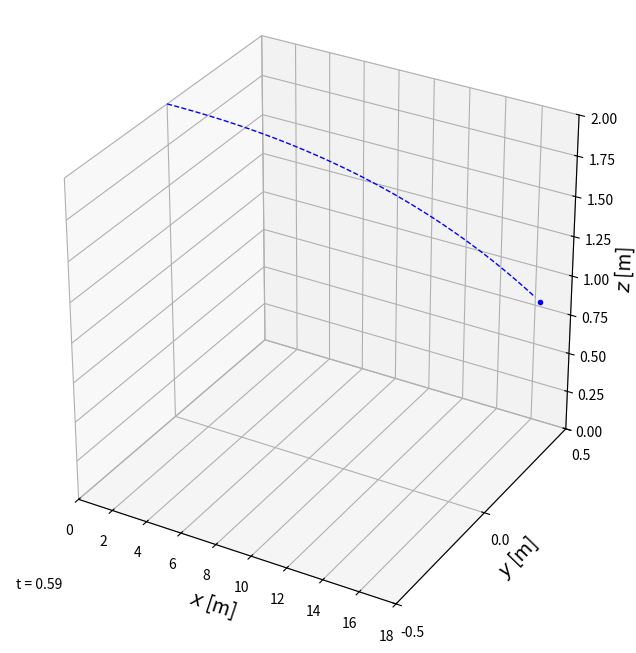

This chart was generated by the following Python code:
import numpy as np
import matplotlib.pyplot as plt
from scipy.integrate import solve_ivp
from collections import namedtuple
import matplotlib.animation as animation

def plot(results):
    fig, ax = plt.subplots(figsize=(6, 6), constrained_layout=True)
    for r in results:
        # namedtupleの各フィールドにはドットでアクセス
        ax.plot(r.yt, r.zt, marker='.',markersize=10, label=r.key)
    plt.grid(which='major',lw=0.4)
    ax.set_xlim(-0.1,0.1)
    ax.set_ylim(-0.1,0.1)
    ax.set_xlabel(r'Slide$(y-axis)$ [m]',fontsize=20)
    ax.set_ylabel(r'Hop$(z-axis)$ [m]',fontsize=20)
    ax.set_aspect('equal')
    ax.legend(ncol=2,fontsize=11)

def plot3d(results):
    fig,ax=plt.subplots(figsize=(8,8),subplot_kw={'projection':'3d'})
    #ax.set_title("", size = 20)
    ax.set_xlabel(r'$x$ [m]', size = 14)
    ax.set_ylabel(r'$y$ [m]', size = 14)
    ax.set_zlabel(r'$z$ [m]', size = 14)
    for r in results:
        # namedtupleの各フィールドにはドットでアクセス
        ax.plot(r.xt, r.yt, r.zt, marker='.', label=r.key)
    #ax.set_aspect('equal')
    ax.set_yticks([-0.5,0,0.5])
    ax.set_xlim(0,18)
    ax.set_ylim(-0.5,0.5)
    ax.set_zlim(0,2)
    fig.legend(ncol=1,fontsize=11)

def anim(results,t):
    fig,ax = plt.subplots(figsize=(8,8),subplot_kw={'projection':'3d'})
    ax.set_xlabel(r'$x$ [m]', size = 14)
    ax.set_ylabel(r'$y$ [m]', size = 14)
    ax.set_zlabel(r'$z$ [m]', size = 14)
    plt.gca().set_aspect('equal')
    ax.set_yticks([-0.5,0,0.5])
    ax.set_xlim(0,18)
    ax.set_ylim(-0.5,0.5)
    ax.set_zlim(0,2)
    ims = []
    for r in results:
        for j in range(len(t)):
            im = ax.plot(r.xt[j],r.yt[j],r.zt[j], marker='.',c='blue', label=r.key)
            im2 = ax.plot(r.xt[:j],r.yt[:j],r.zt[:j], marker=None, ls='--',lw=1,c='blue', label=r.key)  # 軌跡作成
            text = ax.text(0.05, 1.05,1.05, f"t = {t[j]:.2f}", transform=ax.transAxes)
            ims.append(im+im2+[text])
    anim = animation.ArtistAnimation(fig,ims,interval=50,repeat=False)
    anim.save('kidou02.gif', writer="pillow")

def f_newton(t, X, m, g, b, c, w_x, w_y, w_z):
    # X = [x, v_x, y, v_y, z, v_z]
    dXdt = np.array([
        X[1],                   # dx/dt = v_x
        -(b/m) * X[1] + (c/m)*(w_y*X[5] - w_z*X[3]), # dv_x/dt = -(b/m) v_x + (c/m) (w_y v_z - w_z v_y)
        X[3],                   # dy/dt = v_y
        -(b/m) * X[3] + (c/m)*(w_z*X[1] - w_x*X[5]), # dv_y/dt = -(b/m) v_y + (c/m) (w_z v_x - w_x v_z)
        X[5],                   # dz/dt = v_z
        -(b/m) * X[5] - g + (c/m)*(w_x*X[3] - w_y*X[1])  # dv_z/dt = -(b/m) v_z - g + (c/m) (w_x v_y - w_y v_x)
    ])
    return dXdt

def solve_newton(eq_params, X0, t_range, n_t):
    m, g, b, c, w_x, w_y, w_z = eq_params
    
    sol = solve_ivp(f_newton, t_range, X0, args=(m, g, b, c, w_x, w_y, w_z), dense_output=True)
    print(sol.message)
    
    t_start, t_end = t_range
    t = np.linspace(t_start, t_end, n_t)
    Xt = sol.sol(t)
    assert Xt.shape == (6, n_t)
    
    return Xt[0, :], Xt[1, :], Xt[2, :], Xt[3, :], Xt[4, :], Xt[5, :]

def pitching(theta=0,g=9.8,m=0.1,b=0.1,c=0.0001,rps=150,w=np.array([0,1,0]),v0=100.0/3.6,
             results=[],results2d=[],kijun=[],
             t_start=0,t_end=5.0,n_t=101,Result=[],Result2d=[]):
    if np.linalg.norm(w,ord=2) == 0:
        normalize_w = np.array([0,0,0])
    else:
        normalize_w = w /np.linalg.norm(w,ord=2)
    rotate_x = rps*normalize_w[0]
    rotate_y = rps*normalize_w[1]
    rotate_z = rps*normalize_w[2]
    label = f'rps={round(rps,1)}, axis={[w[0],w[1],w[2]]}'
    w_x = rotate_x*2*np.pi
    w_y = rotate_y*2*np.pi
    w_z = rotate_z*2*np.pi
    # X0 = [x0, v0_x, y0, v0_y, z0, v0_z]
    X0 = np.array([0, v0 * np.cos(theta), 0, 0, 2, v0 * np.sin(theta)])
    
    xt, _, yt, _, zt, _ = solve_newton(eq_params=(m, g, b, c, w_x, w_y, w_z),
                                    X0=X0, t_range=(t_start, t_end), n_t=n_t)
    # 結果をnamedtupleにまとめ、リストに追加 (*2)
    for i in range(len(xt)):
        if xt[i] > 20:
            y = ((20-xt[i-1])*yt[i]+(xt[i]-20)*yt[i-1])/(xt[i]-xt[i-1])
            z = ((20-xt[i-1])*zt[i]+(xt[i]-20)*zt[i-1])/(xt[i]-xt[i-1])
            results2d.append(Result2d(str(label), y-kijun[0], z-kijun[1]))
            break
    results.append(Result(str(label), xt, yt, zt))

# マグヌス効果がないとき，x=16.5 mでのy,z座標の取得
def pitching0(theta=0,g=9.8,m=0.1,b=0.1,c=0.0001,v0=100.0/3.6,
             t_start=0,t_end=5.0,n_t=101):
    # X0 = [x0, v0_x, y0, v0_y, z0, v0_z]
    X0 = np.array([0, v0 * np.cos(theta), 0, 0, 2, v0 * np.sin(theta)])
    
    xt, _, yt, _, zt, _ = solve_newton(eq_params=(m, g, b, c, 0, 0, 0),
                                    X0=X0, t_range=(t_start, t_end), n_t=n_t)
    # 結果をnamedtupleにまとめ、リストに追加 (*2)
    for i in range(len(xt)):
        if xt[i] > 20:
            y = ((20-xt[i-1])*yt[i]+(xt[i]-20)*yt[i-1])/(xt[i]-xt[i-1])
            z = ((20-xt[i-1])*zt[i]+(xt[i]-20)*zt[i-1])/(xt[i]-xt[i-1])
            break
    return y,z

def plot_pitching(theta=0,g=9.8,m=0.1,b=0.1,c=0.0001,
                  rps=150,w=np.array([0,1,0]),v0=100.0/3.6,
                  t_start=0,t_end=5.0,n_t=101,Result=[],Result2d=[]):
    results = []
    results2d = []
    y0,z0 = pitching0(theta=theta,g=g,m=m,b=b,c=c,v0=v0,t_start=t_start,t_end=t_end,n_t=n_t)
    kijun = [y0,z0]
    
    pitching(theta=theta,g=g,m=m,b=b,c=c,rps=rps,w=w,v0=v0,
                results=results,results2d=results2d,kijun=kijun,
                t_start=t_start,t_end=t_end,n_t=n_t,Result=Result,Result2d=Result2d)
        
    #plot(results2d)
    #plot3d(results)   #放物線の描画
    t=[i*t_end/n_t for i in range(0,n_t)]
    anim(results,t)
    

def main():
    # パラメーター (MKS単位系: m, kg, s)
    g = 9.8  # 重力加速度[m/s^2]
    m = 0.15  # 質量[kg]
    b = 0.1  # [kg/s]
    c = 0.00005 # [kg]
    
    rps= 80
    w = np.array([0,-1,0])

    v0 = 150 * 1000 / 3600  # 初速 [m/s]
    
    t_start = 0  # 初期時刻 [s]
    t_end = 0.6  # 最終時刻 [s]
    n_t = 61  # 時刻の刻み数（グラフ描画用）
    # 投射仰角
    theta=0 # 投射仰角[degree]
    
    # 各初期条件に対する結果をそれぞれnamedtupleとしてまとめる (*1)
    Result = namedtuple('Result', ['key', 'xt', 'yt', 'zt'])
    Result2d = namedtuple('Result2d', ['key', 'yt', 'zt'])

    plot_pitching(g=g,m=m,b=b,c=c,rps=rps,w=w,
                  t_start=t_start,t_end=t_end,n_t=n_t,
                  v0=v0,theta=theta,Result=Result,Result2d=Result2d)

if __name__ == '__main__':
    main()
    plt.show()
